Dataset: data (GitHub, icassava/fgvcx-icassava). Classes: cbb, cbsd, cgm, cmd, healthy.

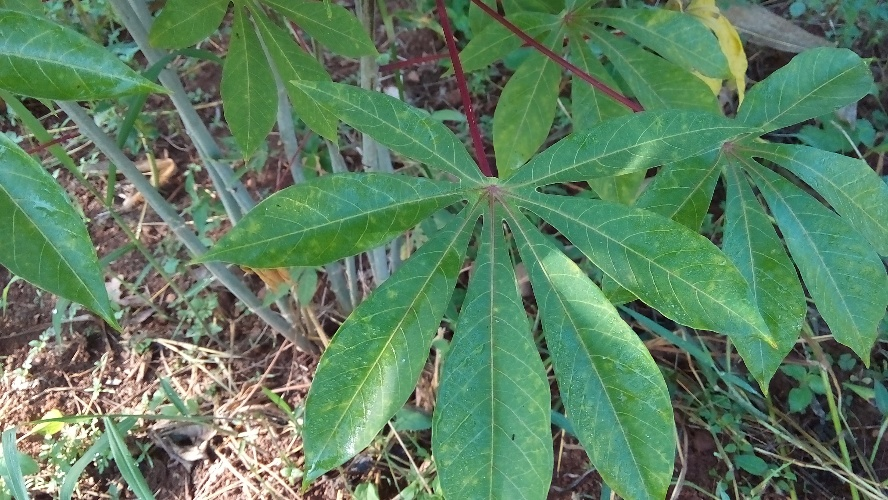
Label: cbsd

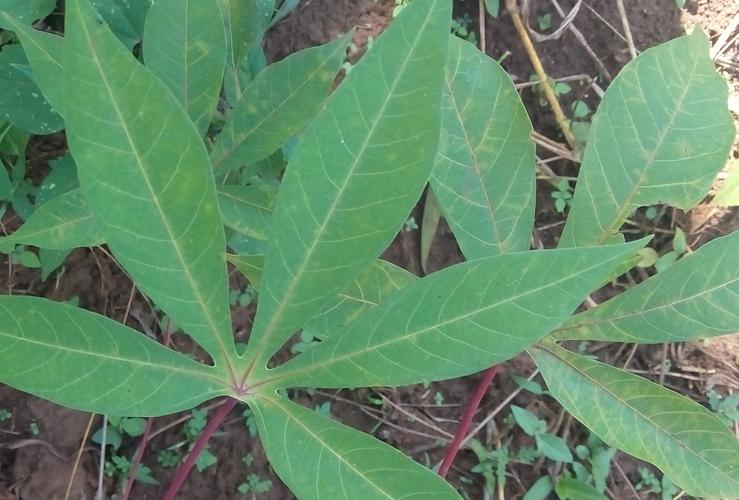
Label: healthy

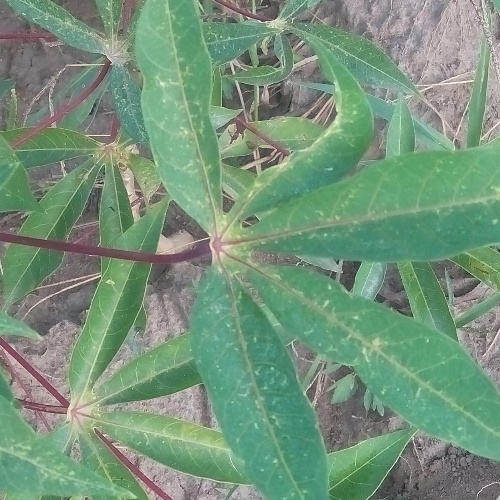
Label: cgm

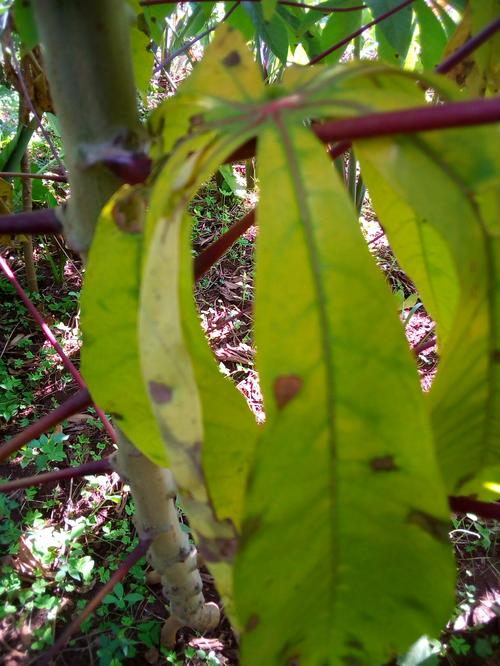
Label: cbb

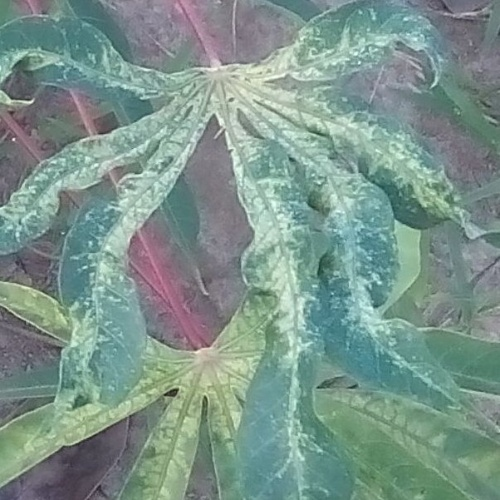
Label: cmd

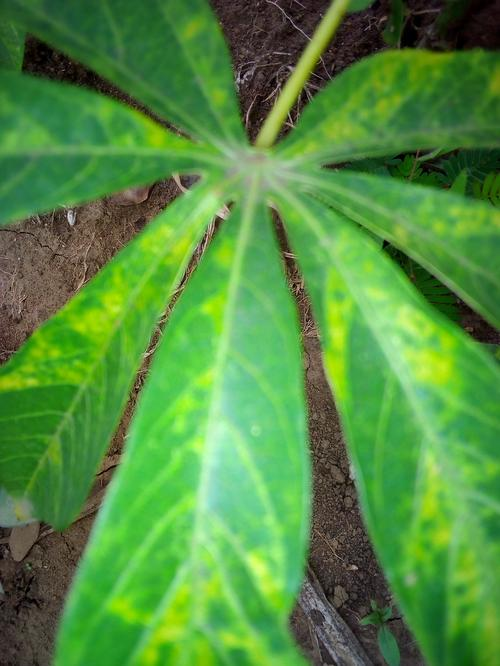
Label: cbsd
